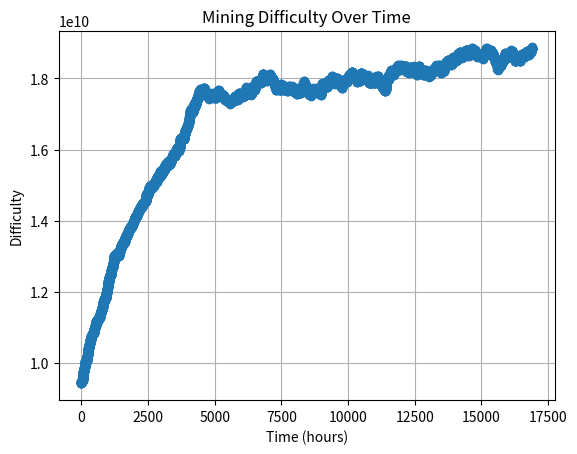

Write the Python code that produced this figure.
import random
import matplotlib.pyplot as plt

target_block_time = 3 * 3600
one_replica_diff = target_block_time / 12 * 1024 * 1024
init_diff = one_replica_diff * 10
target_diff = one_replica_diff * 20

interval = 12
one_replica_mining_power = 1024 * 1024
total_mining_power = one_replica_mining_power * 20


def mine(diff_adj):
    times = [0]
    difficulties = [init_diff]
    difficulty = init_diff
    time_elapsed = 0
    total_time = 0

    while difficulty < target_diff:
        mining_probability = total_mining_power / difficulty
        mining_success = random.random() < mining_probability

        if mining_success:
            block_time = time_elapsed

            if block_time < target_block_time:
                difficulty += (1 - (block_time / target_block_time)
                               ) * diff_adj * difficulty
            else:
                difficulty -= ((block_time / target_block_time) -
                               1) * diff_adj * difficulty

            new_time = times[-1] + block_time / 3600
            times.append(new_time)
            difficulties.append(difficulty)

            total_time += block_time
            time_elapsed = 0
        else:
            time_elapsed += interval
    return total_time, times, difficulties


def main():
    _, times, difficulties = mine(1/1024)
    plt.plot(times, difficulties, marker='o')
    plt.xlabel('Time (hours)')
    plt.ylabel('Difficulty')
    plt.title('Mining Difficulty Over Time')
    plt.grid(True)
    plt.show()


if __name__ == "__main__":
    main()
